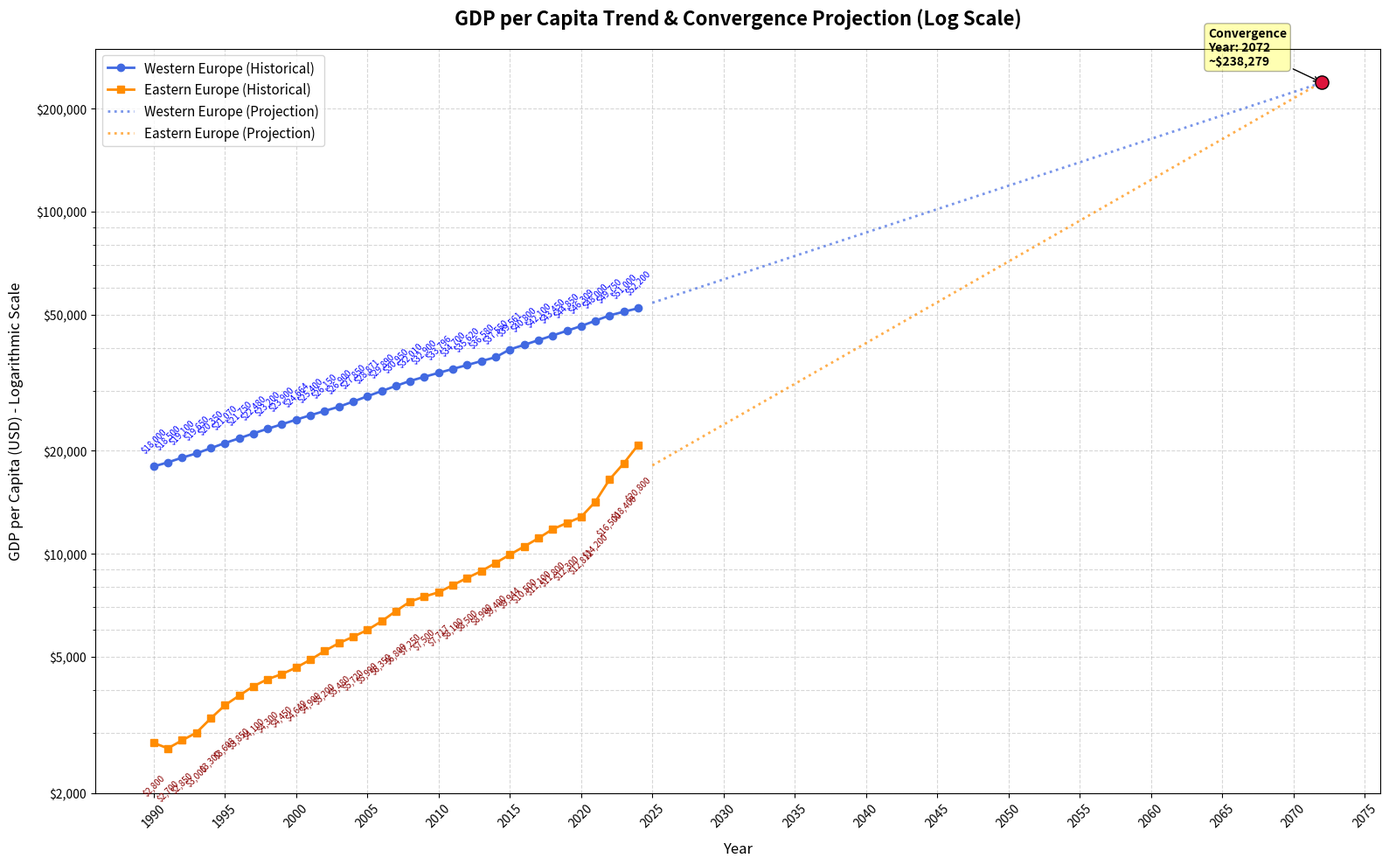

Write the Python code that produced this figure.
import matplotlib.pyplot as plt
import numpy as np

# 1. Historical Dataset (1990 - 2024)
years = np.array(list(range(1990, 2025)))

we_gdp = np.array([
    18000, 18500, 19100, 19650, 20350, 21070, 21750, 22480, 23200, 23900,
    24664, 25400, 26150, 26900, 27850, 28871, 29890, 30950, 32010, 32900,
    33796, 34700, 35620, 36580, 37550, 39561, 40800, 42100, 43450, 44850,
    46309, 48000, 49750, 51000, 52200
])

ee_gdp = np.array([
    2800, 2700, 2850, 3000, 3300, 3608, 3850, 4100, 4300, 4450,
    4649, 4900, 5200, 5480, 5720, 5990, 6350, 6800, 7250, 7500,
    7717, 8100, 8500, 8900, 9400, 9944, 10500, 11100, 11800, 12300,
    12812, 14200, 16500, 18400, 20800
])

# 2. Calculate Growth Trends & Projection using Log-Linear Regression
# log(y) = slope * year + intercept  ==> Exponential growth representation
log_we = np.log(we_gdp)
log_ee = np.log(ee_gdp)

slope_we, intercept_we = np.polyfit(years, log_we, 1)
slope_ee, intercept_ee = np.polyfit(years, log_ee, 1)

# Find exact year of convergence: slope_we * t + int_we = slope_ee * t + int_ee
conv_year = int(np.ceil((intercept_ee - intercept_we) / (slope_we - slope_ee)))
future_years = np.array(list(range(2025, conv_year + 1)))

# Project future values
we_future = np.exp(slope_we * future_years + intercept_we)
ee_future = np.exp(slope_ee * future_years + intercept_ee)

# Combine datasets for unified plot arrays
all_years = np.concatenate((years, future_years))

# 3. Plotting Configuration
plt.figure(figsize=(16, 10))

# Plot historical curves
plt.plot(years, we_gdp, marker='o', color='royalblue', label='Western Europe (Historical)', linewidth=2)
plt.plot(years, ee_gdp, marker='s', color='darkorange', label='Eastern Europe (Historical)', linewidth=2)

# Plot projected convergence curves
plt.plot(future_years, we_future, linestyle=':', color='royalblue', alpha=0.7, linewidth=2, label='Western Europe (Projection)')
plt.plot(future_years, ee_future, linestyle=':', color='darkorange', alpha=0.7, linewidth=2, label='Eastern Europe (Projection)')

# Highlight the convergence intersection point
convergence_value = np.exp(slope_we * conv_year + intercept_we)
plt.scatter(conv_year, convergence_value, color='crimson', zorder=5, s=120, edgecolors='black')
plt.annotate(f'Convergence\nYear: {conv_year}\n~${int(convergence_value):,}',
             xy=(conv_year, convergence_value),
             xytext=(conv_year - 8, convergence_value + 30000),
             arrowprops=dict(facecolor='black', arrowstyle='->'),
             fontweight='bold', bbox=dict(boxstyle="round,pad=0.3", fc="yellow", alpha=0.3))

# 4. Annotate All Historical Data Points
# Utilizing a minor alternate offset to prevent overlap on the log scale
for y, we, ee in zip(years, we_gdp, ee_gdp):
    plt.text(y, we * 1.08, f"${we:,}", fontsize=7, color='blue', ha='center', va='bottom', rotation=45)
    plt.text(y, ee * 0.82, f"${ee:,}", fontsize=7, color='darkred', ha='center', va='top', rotation=45)

# 5. Styling and Customization
plt.yscale('log')
plt.title('GDP per Capita Trend & Convergence Projection (Log Scale)', fontsize=16, fontweight='bold', pad=20)
plt.xlabel('Year', fontsize=12, labelpad=10)
plt.ylabel('GDP per Capita (USD) - Logarithmic Scale', fontsize=12, labelpad=10)

# Generate explicit ticks for clarity across the log scale range
plt.xticks(np.arange(1990, conv_year + 5, 5), rotation=45)
y_ticks = [2000, 5000, 10000, 20000, 50000, 100000, 200000]
plt.yticks(y_ticks, [f"${tick:,}" for tick in y_ticks])

plt.grid(True, which="both", ls="--", alpha=0.5)
plt.legend(loc='upper left', fontsize=11)
plt.tight_layout()

# Display the graph
plt.show()
